Run: headless pygame with SDL's dummy video driver; simulated clock (each Clock.tick advances the game by its frame time, no real sleeping); random seed 0; keys injected as events and as key.get_pressed() state; no mouse input.
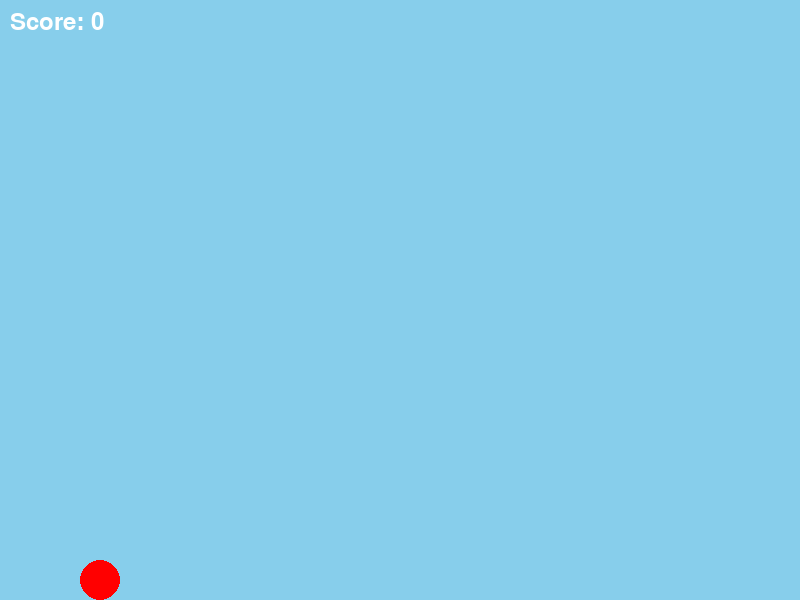
Frame 1 of 1 · flips 1–60 · no input (game ended)

The pygame program that drew these frames:

import pygame
import random
import math
from typing import List, Tuple, Optional, Dict, Any
import os

class Pipe:
    """Represents a pipe obstacle in the game."""
    
    def __init__(self, x: float, gap_y: float, gap_size: int = 150):
        self.x = x
        self.gap_y = gap_y
        self.gap_size = gap_size
        self.width = 50
        self.passed = False
        
    def update(self, speed: float) -> None:
        """Update pipe position."""
        self.x -= speed
        
    def draw(self, screen: pygame.Surface) -> None:
        """Draw the pipe on screen."""
        # Top pipe
        pygame.draw.rect(screen, (0, 255, 0), 
                        (self.x, 0, self.width, self.gap_y))
        # Bottom pipe
        pygame.draw.rect(screen, (0, 255, 0), 
                        (self.x, self.gap_y + self.gap_size, 
                         self.width, 600 - (self.gap_y + self.gap_size)))
        
    def get_rects(self) -> List[pygame.Rect]:
        """Get collision rectangles for the pipe."""
        top_rect = pygame.Rect(self.x, 0, self.width, self.gap_y)
        bottom_rect = pygame.Rect(self.x, self.gap_y + self.gap_size, 
                                 self.width, 600 - (self.gap_y + self.gap_size))
        return [top_rect, bottom_rect]
        
    def is_off_screen(self) -> bool:
        """Check if pipe is off screen."""
        return self.x + self.width < 0

class Bird:
    """Represents the bird character in the game."""
    
    def __init__(self, x: float = 100, y: float = 300):
        self.x = x
        self.y = y
        self.velocity = 0
        self.gravity = 0.5
        self.jump_strength = -8
        self.size = 20
        self.alive = True
        
    def jump(self) -> None:
        """Make the bird jump."""
        if self.alive:
            self.velocity = self.jump_strength
            
    def update(self) -> None:
        """Update bird physics."""
        if self.alive:
            self.velocity += self.gravity
            self.y += self.velocity
            
            # Check boundaries
            if self.y < 0:
                self.y = 0
                self.velocity = 0
            elif self.y > 580:
                self.alive = False
                
    def draw(self, screen: pygame.Surface) -> None:
        """Draw the bird on screen."""
        color = (255, 255, 0) if self.alive else (255, 0, 0)
        pygame.draw.circle(screen, color, (int(self.x), int(self.y)), self.size)
        
    def get_rect(self) -> pygame.Rect:
        """Get collision rectangle for the bird."""
        return pygame.Rect(self.x - self.size, self.y - self.size, 
                          self.size * 2, self.size * 2)
        
    def get_state(self) -> Dict[str, float]:
        """Get current state of the bird for AI agents."""
        return {
            'x': self.x,
            'y': self.y,
            'velocity': self.velocity,
            'alive': float(self.alive)
        }

class FlappyBirdGame:
    """Main game class for Flappy Bird."""
    
    def __init__(self, width: int = 800, height: int = 600, 
                 fps: int = 60, headless: bool = False):
        self.width = width
        self.height = height
        self.fps = fps
        self.headless = headless
        
        # Game state
        self.score = 0
        self.game_speed = 3
        self.pipe_spawn_timer = 0
        self.pipe_spawn_delay = 150  # frames between pipe spawns
        
        # Game objects
        self.bird = Bird()
        self.pipes: List[Pipe] = []
        
        # Pygame setup
        if not self.headless:
            pygame.init()
            self.screen = pygame.display.set_mode((width, height))
            pygame.display.set_caption("FlapAI - Flappy Bird")
            self.clock = pygame.time.Clock()
            self.font = pygame.font.Font(None, 36)
        
        # AI state
        self.frame_count = 0
        self.last_action = 0
        
    def reset(self) -> Dict[str, Any]:
        """Reset the game to initial state."""
        self.score = 0
        self.game_speed = 3
        self.pipe_spawn_timer = 0
        self.frame_count = 0
        self.last_action = 0
        
        self.bird = Bird()
        self.pipes = []
        
        return self.get_state()
        
    def step(self, action: int = None) -> Tuple[Dict[str, Any], float, bool, Dict[str, Any]]:
        """
        Take one step in the game.
        
        Args:
            action: 0 for no flap, 1 for flap
            
        Returns:
            (state, reward, done, info)
        """
        # Handle action
        if action == 1:
            self.bird.jump()
            self.last_action = 1
        else:
            self.last_action = 0
            
        # Update game objects
        self.bird.update()
        
        # Spawn pipes
        self.pipe_spawn_timer += 1
        if self.pipe_spawn_timer >= self.pipe_spawn_delay:
            gap_y = random.randint(100, 400)
            self.pipes.append(Pipe(self.width, gap_y))
            self.pipe_spawn_timer = 0
            
        # Update pipes
        for pipe in self.pipes[:]:
            pipe.update(self.game_speed)
            
            # Check if bird passed pipe
            if not pipe.passed and pipe.x + pipe.width < self.bird.x:
                pipe.passed = True
                self.score += 1
                
            # Remove off-screen pipes
            if pipe.is_off_screen():
                self.pipes.remove(pipe)
                
        # Check collisions
        reward = 0
        done = False
        
        if self.bird.alive:
            # Check pipe collisions
            bird_rect = self.bird.get_rect()
            for pipe in self.pipes:
                for pipe_rect in pipe.get_rects():
                    if bird_rect.colliderect(pipe_rect):
                        self.bird.alive = False
                        reward = -100
                        done = True
                        break
                if done:
                    break
                    
            # Reward for staying alive
            if not done:
                reward = 1
                
        else:
            done = True
            reward = -100
            
        # Update frame count
        self.frame_count += 1
        
        return self.get_state(), reward, done, {'score': self.score}
        
    def get_state(self) -> Dict[str, Any]:
        """Get current game state for AI agents."""
        # Find closest pipe
        closest_pipe = None
        min_distance = float('inf')
        
        for pipe in self.pipes:
            if pipe.x + pipe.width > self.bird.x:
                distance = pipe.x - self.bird.x
                if distance < min_distance:
                    min_distance = distance
                    closest_pipe = pipe
                    
        # State vector for AI
        state = {
            'bird_y': self.bird.y / self.height,  # Normalized
            'bird_velocity': self.bird.velocity / 10.0,  # Normalized
            'bird_alive': float(self.bird.alive),
            'score': self.score,
            'frame_count': self.frame_count
        }
        
        if closest_pipe:
            state.update({
                'pipe_x': closest_pipe.x / self.width,  # Normalized
                'pipe_gap_y': closest_pipe.gap_y / self.height,  # Normalized
                'pipe_gap_size': closest_pipe.gap_size / self.height,  # Normalized
                'distance_to_pipe': min_distance / self.width  # Normalized
            })
        else:
            # No pipes on screen
            state.update({
                'pipe_x': 1.0,
                'pipe_gap_y': 0.5,
                'pipe_gap_size': 0.25,
                'distance_to_pipe': 1.0
            })
            
        return state
        
    def render(self) -> None:
        """Render the game (only if not headless)."""
        if self.headless:
            return
            
        # Clear screen
        self.screen.fill((135, 206, 235))  # Sky blue
        
        # Draw pipes
        for pipe in self.pipes:
            pipe.draw(self.screen)
            
        # Draw bird
        self.bird.draw(self.screen)
        
        # Draw score
        score_text = self.font.render(f"Score: {self.score}", True, (255, 255, 255))
        self.screen.blit(score_text, (10, 10))
        
        # Update display
        pygame.display.flip()
        self.clock.tick(self.fps)
        
    def handle_events(self) -> bool:
        """Handle pygame events. Returns True if game should continue."""
        if self.headless:
            return True
            
        for event in pygame.event.get():
            if event.type == pygame.QUIT:
                return False
            elif event.type == pygame.KEYDOWN:
                if event.key == pygame.K_SPACE:
                    self.bird.jump()
                elif event.key == pygame.K_r:
                    self.reset()
                    
        return True
        
    def run_human_game(self) -> int:
        """Run the game for human play. Returns final score."""
        running = True
        
        while running:
            running = self.handle_events()
            if not running:
                break
                
            # Game step
            state, reward, done, info = self.step()
            
            # Render
            self.render()
            
            if done:
                print(f"Game Over! Score: {self.score}")
                break
                
        return self.score
        
    def close(self) -> None:
        """Clean up pygame resources."""
        if not self.headless:
            pygame.quit()

def main():
    """Main function to run the game."""
    game = FlappyBirdGame()
    try:
        final_score = game.run_human_game()
        print(f"Final Score: {final_score}")
    finally:
        game.close()

if __name__ == "__main__":
    main() 
